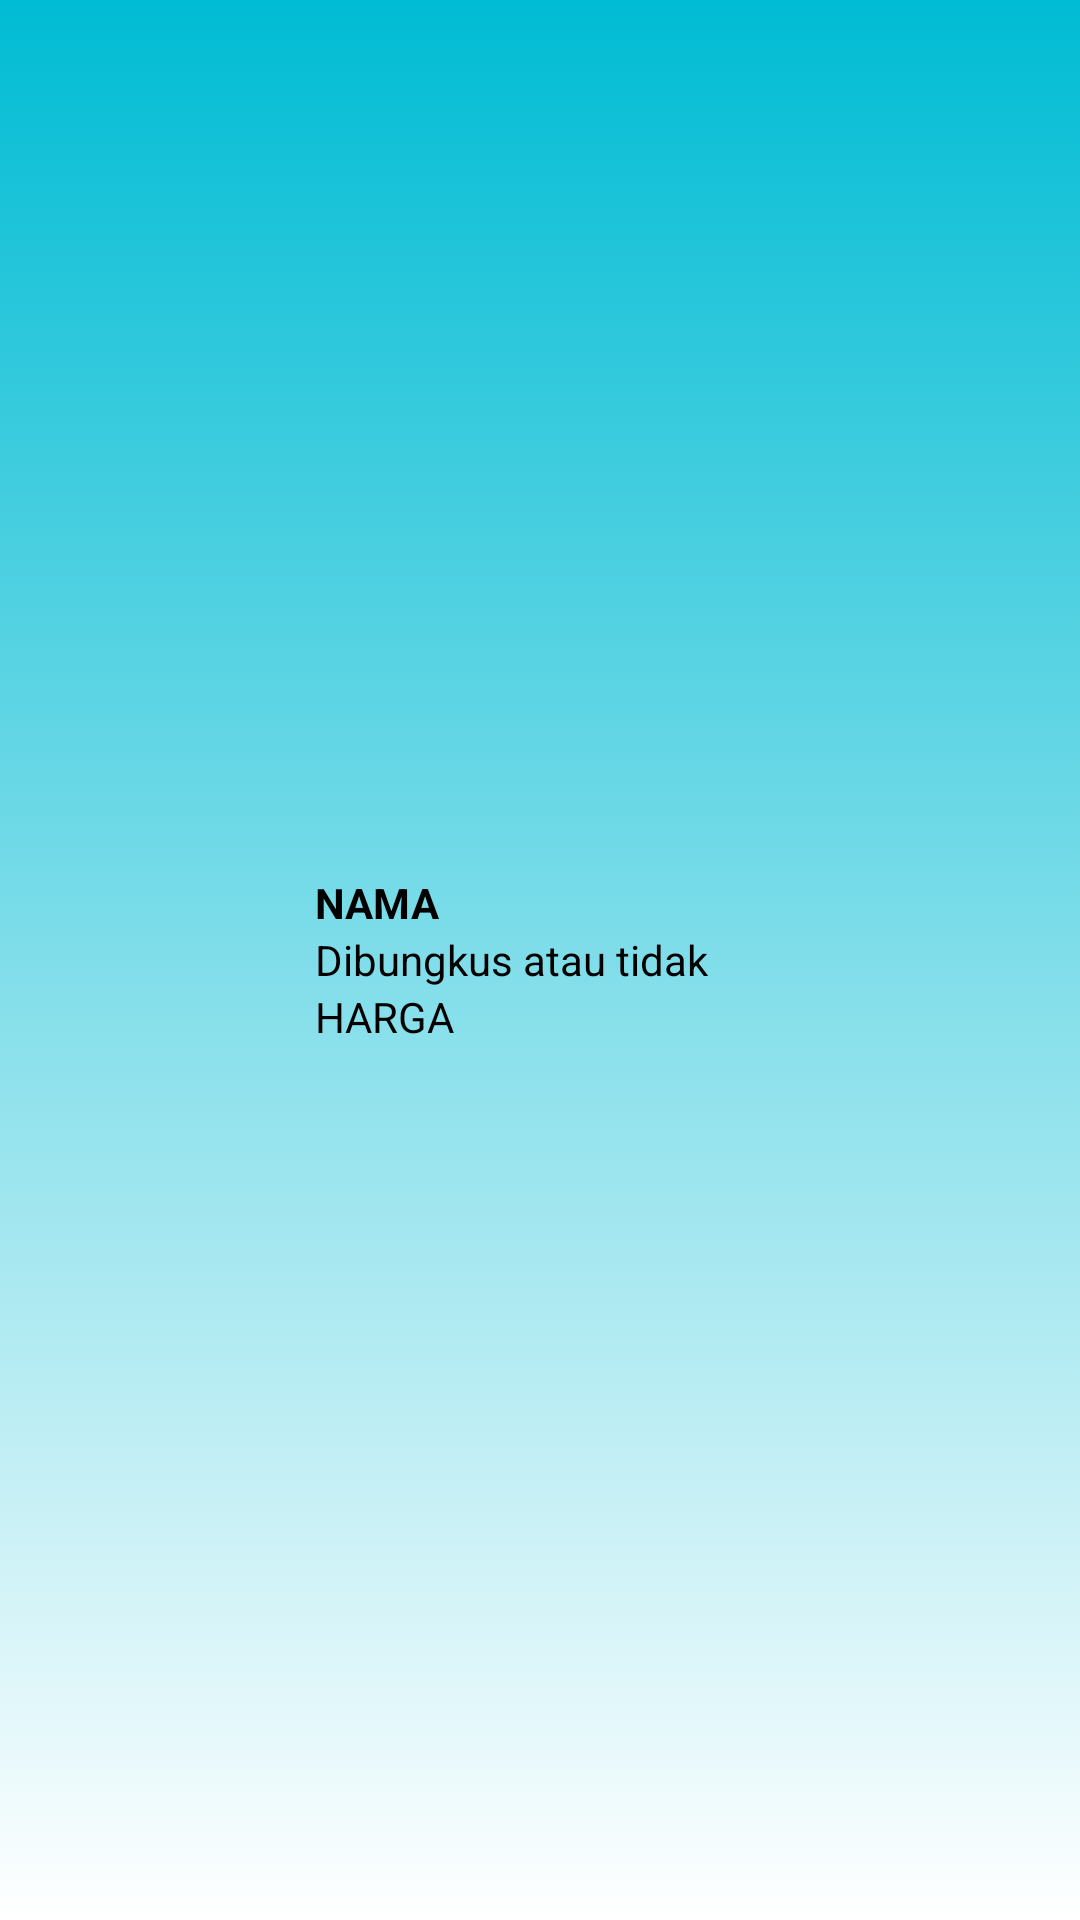

Produce the Android XML layout that renders to this screen, including the resource entries it uses.
<!-- AndroidManifest.xml: application theme Theme.Anin -->
<!-- res/layout/custom_list.xml -->
<?xml version="1.0" encoding="utf-8"?>
<LinearLayout
    xmlns:android="http://schemas.android.com/apk/res/android"
    xmlns:app="http://schemas.android.com/apk/res-auto"
    android:orientation="horizontal"
    android:layout_width="fill_parent"
    android:layout_height="wrap_content"
    android:background="@drawable/list_row_selector"
    android:padding="5dp">
    <LinearLayout
        android:layout_weight="2"
        android:layout_width="0dp"
        android:layout_height="wrap_content">
        <ImageView
            android:layout_width="80dp"
            android:layout_height="80dp"
            android:id="@+id/iconid"
            android:src="@drawable/ic_person"/>
    </LinearLayout>
    <LinearLayout
        android:layout_width="0dp"
        android:layout_height="wrap_content"
        android:layout_gravity="center"
        android:layout_weight="5"
        android:orientation="vertical">
        <TextView
            android:text="NAMA"
            android:id="@+id/text_nama"
            android:layout_width="wrap_content"
            android:layout_height="wrap_content"
            android:layout_alignStart="@+id/rating"
            android:layout_alignLeft="@+id/rating"
            android:textColor="@color/black"
            android:textStyle="bold" />
        <TextView
            android:text="Dibungkus atau tidak"
            android:id="@+id/text_bungkus"
            android:layout_width="fill_parent"
            android:layout_height="wrap_content"
            android:layout_below="@+id/text_nama"
            android:layout_toEndOf="@+id/iconid"
            android:layout_toRightOf="@+id/iconid"
            android:textColor="@color/black" />
        <TextView
            android:text="HARGA"
            android:id="@+id/text_harga"
            android:layout_width="fill_parent"
            android:layout_height="wrap_content"
            android:layout_below="@+id/text_nama"
            android:layout_toEndOf="@+id/iconid"
            android:layout_toRightOf="@+id/iconid"
            android:textColor="@color/black" />
    </LinearLayout>
</LinearLayout>
<!-- resources referenced by this layout -->
<resources>
  <!-- drawable list_row_selector (drawable) -->
  <?xml version="1.0" encoding="utf-8"?>
  <selector
      xmlns:android="http://schemas.android.com/apk/res/android">
      <item android:drawable="@drawable/list_row_bg" android:state_pressed="false"
          android:state_selected="false"/>
      <item android:drawable="@drawable/list_row_bg_hover" android:state_pressed="true"/>
      <item android:drawable="@drawable/list_row_bg_hover" android:state_pressed="false"
          android:state_selected="true"/>
  </selector>
  <style name="Theme.Anin" parent="Theme.MaterialComponents.DayNight.DarkActionBar">
          
          <item name="colorPrimary">@color/purple_500</item>
          <item name="colorPrimaryVariant">@color/purple_700</item>
          <item name="colorOnPrimary">@color/white</item>
          
          <item name="colorSecondary">@color/teal_200</item>
          <item name="colorSecondaryVariant">@color/teal_700</item>
          <item name="colorOnSecondary">@color/black</item>
          
          <item name="android:statusBarColor" tools:targetApi="l">?attr/colorPrimaryVariant</item>
          
      </style>
  <!-- drawable list_row_bg (drawable) -->
  <?xml version="1.0" encoding="utf-8"?>
  <shape xmlns:android="http://schemas.android.com/apk/res/android"
      android:shape="rectangle">
      <gradient
          android:startColor="#00BCD4"
          android:endColor="@color/white"
          android:angle="270"/>
  </shape>
  <!-- drawable list_row_bg_hover (drawable) -->
  <?xml version="1.0" encoding="utf-8"?>
  <shape xmlns:android="http://schemas.android.com/apk/res/android"
      android:shape="rectangle">
      <gradient
          android:angle="270"
          android:endColor="@color/white"
          android:startColor="#03A9F4"/>
  </shape>
  <!-- not gathered from this repository: default colours our renderer supplied (Android Studio template values) -->
  <color name="purple_500">#FF6200EE</color>
  <color name="purple_700">#FF3700B3</color>
  <color name="teal_200">#FF03DAC5</color>
  <color name="teal_700">#FF018786</color>
  <color name="black">#FF000000</color>
  <color name="white">#FFFFFFFF</color>
</resources>
